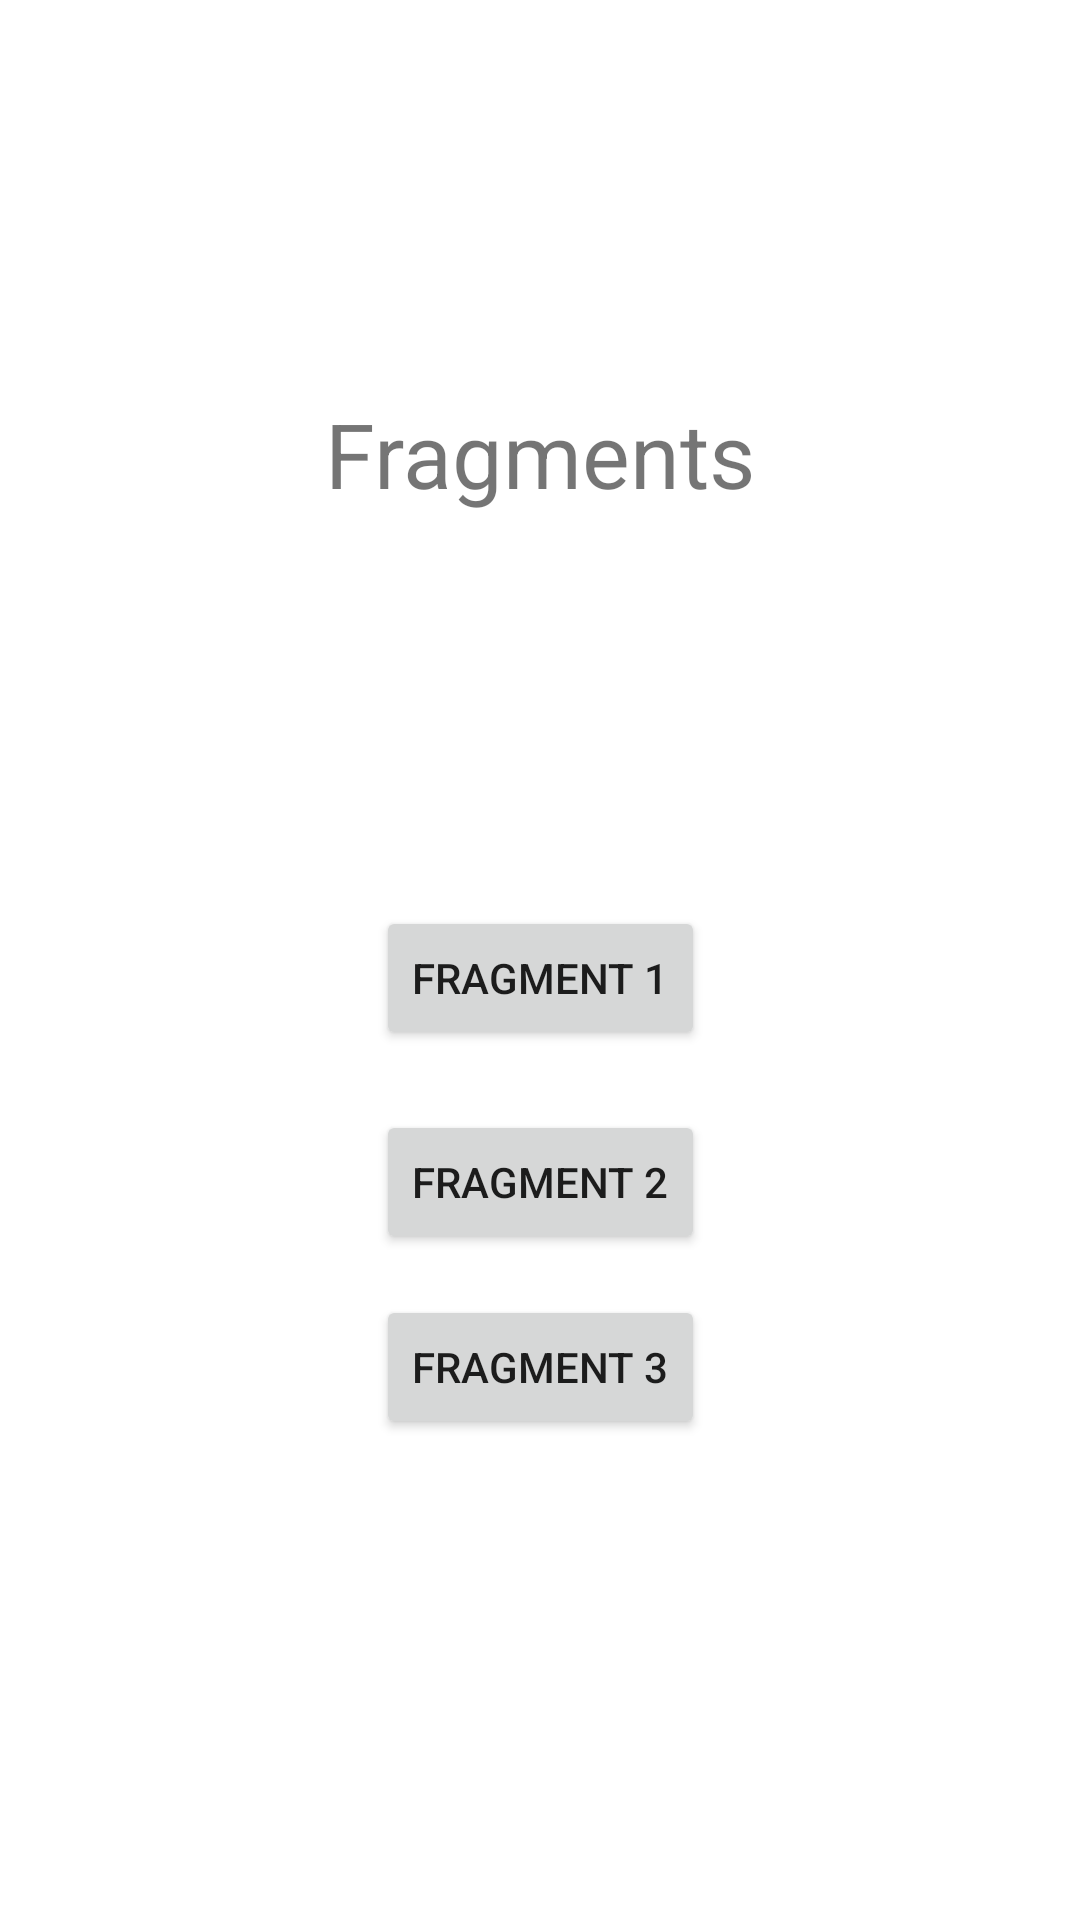

The Android layout XML behind this screen, and the referenced resources:
<!-- AndroidManifest.xml: application theme Theme.MyStudy_2 -->
<!-- res/layout/activity_fragments.xml -->
<?xml version="1.0" encoding="utf-8"?>
<androidx.constraintlayout.widget.ConstraintLayout xmlns:android="http://schemas.android.com/apk/res/android"
    xmlns:app="http://schemas.android.com/apk/res-auto"
    android:layout_width="match_parent"
    android:layout_height="match_parent"
    xmlns:tools="http://schemas.android.com/tools"
    tools:context=".ActivityFragments">

    <Button
        android:id="@+id/btn_fragment1"
        android:layout_width="wrap_content"
        android:layout_height="wrap_content"
        android:layout_marginTop="12dp"
        android:text="@string/fragment_1"
        app:layout_constraintBottom_toBottomOf="parent"
        app:layout_constraintEnd_toEndOf="parent"
        app:layout_constraintStart_toStartOf="parent"
        app:layout_constraintTop_toTopOf="parent" />

    <Button
        android:id="@+id/btn_fragment2"
        android:layout_width="wrap_content"
        android:layout_height="wrap_content"
        android:layout_marginTop="20dp"
        android:text="@string/fragment_2"
        app:layout_constraintEnd_toEndOf="parent"
        app:layout_constraintStart_toStartOf="parent"
        app:layout_constraintTop_toBottomOf="@+id/btn_fragment1" />

    <Button
        android:id="@+id/btn_fragment3"
        android:layout_width="wrap_content"
        android:layout_height="wrap_content"
        android:layout_marginTop="100dp"
        android:text="@string/fragment_3"
        app:layout_constraintBottom_toBottomOf="parent"
        app:layout_constraintEnd_toEndOf="parent"
        app:layout_constraintStart_toStartOf="parent"
        app:layout_constraintTop_toBottomOf="@+id/fragments" />

    <TextView
        android:id="@+id/fragments"
        android:layout_width="wrap_content"
        android:layout_height="wrap_content"
        android:text="@string/fragments"
        android:textSize="30sp"
        app:layout_constraintBottom_toTopOf="@id/btn_fragment1"
        app:layout_constraintEnd_toEndOf="parent"
        app:layout_constraintStart_toStartOf="parent"
        app:layout_constraintTop_toTopOf="parent" />

    <androidx.fragment.app.FragmentContainerView
        android:id="@+id/fragments_container"
        android:layout_width="match_parent"
        android:layout_height="match_parent"
        app:layout_constraintStart_toStartOf="parent"
        app:layout_constraintTop_toTopOf="parent"
        app:layout_constraintEnd_toEndOf="parent"
        app:layout_constraintBottom_toBottomOf="parent" />
</androidx.constraintlayout.widget.ConstraintLayout>
<!-- resources referenced by this layout -->
<resources>
  <string name="fragment_1">Fragment 1</string>
  <string name="fragment_2">Fragment 2</string>
  <string name="fragment_3">Fragment 3</string>
  <string name="fragments">Fragments</string>
  <style name="Theme.MyStudy_2" parent="Theme.MaterialComponents.DayNight.DarkActionBar">
          
          <item name="colorPrimary">@color/purple_500</item>
          <item name="colorPrimaryVariant">@color/blue</item>
          <item name="colorOnPrimary">@color/white</item>
          
          <item name="colorSecondary">@color/teal_200</item>
          <item name="colorSecondaryVariant">@color/teal_700</item>
          <item name="colorOnSecondary">@color/black</item>
          
          <item name="android:statusBarColor" tools:targetApi="l">?attr/colorPrimaryVariant</item>
          
      </style>
  <!-- not gathered from this repository: default colours our renderer supplied (Android Studio template values) -->
  <color name="purple_500">#FF6200EE</color>
  <color name="teal_200">#FF03DAC5</color>
  <color name="teal_700">#FF018786</color>
  <color name="black">#FF000000</color>
  <color name="white">#FFFFFFFF</color>
</resources>
